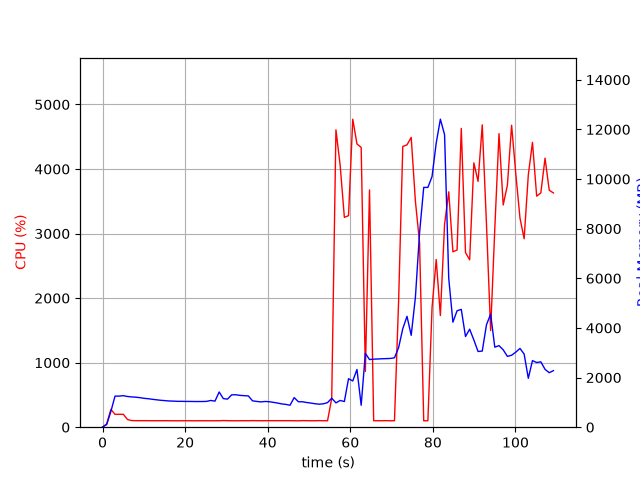

The file beside this chart, header and first rows:
elapsed_time, nproc, cpu, mem_real, mem_virtual
4.673004150390625e-05, 1, 0.0, 7.195, 3185
1.006, 1, 52.7, 107.9, 774.8
2.014, 1, 276.0, 633.4, 4753
3.022, 1, 199.4, 1252, 5415
4.029, 1, 199.6, 1254, 5415
5.037, 1, 199.4, 1270, 5443
6.044, 1, 119.2, 1237, 5443
7.051, 1, 102.3, 1221, 5443
8.058, 1, 101.3, 1209, 5443
9.068, 1, 101.1, 1190, 5443
10.08, 1, 101.1, 1163, 5443
11.09, 1, 101.1, 1147, 5443
12.09, 1, 100.1, 1124, 5443
13.1, 1, 100.3, 1104, 5443
14.11, 1, 100.1, 1084, 5443
15.12, 1, 101.1, 1071, 5443
16.13, 1, 100.1, 1056, 5443
17.14, 1, 100.1, 1051, 5443
18.15, 1, 99.0, 1042, 5443
19.16, 1, 100.1, 1042, 5443
20.17, 1, 100.2, 1038, 5443
21.17, 1, 100.2, 1038, 5443
22.18, 1, 99.1, 1035, 5443
23.19, 1, 100.1, 1035, 5443
24.2, 1, 100.0, 1035, 5443
25.21, 1, 100.1, 1041, 5443
26.22, 1, 100.0, 1077, 5443
27.23, 1, 100.0, 1050, 5443
28.24, 1, 100.0, 1419, 5803
29.25, 1, 103.0, 1152, 5803
30.26, 1, 101.0, 1132, 5803
31.27, 1, 100.0, 1305, 5803
32.28, 1, 100.0, 1307, 5803
33.29, 1, 100.1, 1282, 5803
34.3, 1, 101.0, 1271, 5803
35.31, 1, 100.1, 1260, 5803
36.32, 1, 102.1, 1063, 5803
37.33, 1, 101.0, 1038, 5803
38.34, 1, 100.0, 1020, 5803
39.35, 1, 101.0, 1036, 5803
40.36, 1, 101.1, 1028, 5803
41.36, 1, 101.2, 1001, 5803
42.37, 1, 101.0, 973.7, 5803
43.38, 1, 101.0, 939.3, 5803
44.39, 1, 101.1, 918.6, 5803
45.4, 1, 101.1, 885.4, 5803
46.41, 1, 100.1, 1193, 5803
47.42, 1, 99.1, 1026, 5803
48.43, 1, 102.1, 1025, 5803
49.44, 1, 101.0, 994.8, 5803
50.45, 1, 100.0, 972.1, 5803
51.46, 1, 100.1, 945, 5803
52.47, 1, 102.1, 927.3, 5803
53.48, 1, 100.0, 943.1, 5803
54.49, 1, 100.0, 990.6, 5803
55.5, 1, 445.6, 1168, 6167
56.52, 1, 4607, 980.5, 6167
57.54, 1, 4061, 1078, 6183
58.56, 1, 3251, 1034, 6767
59.57, 1, 3278, 1954, 8047
... 49 more rows
